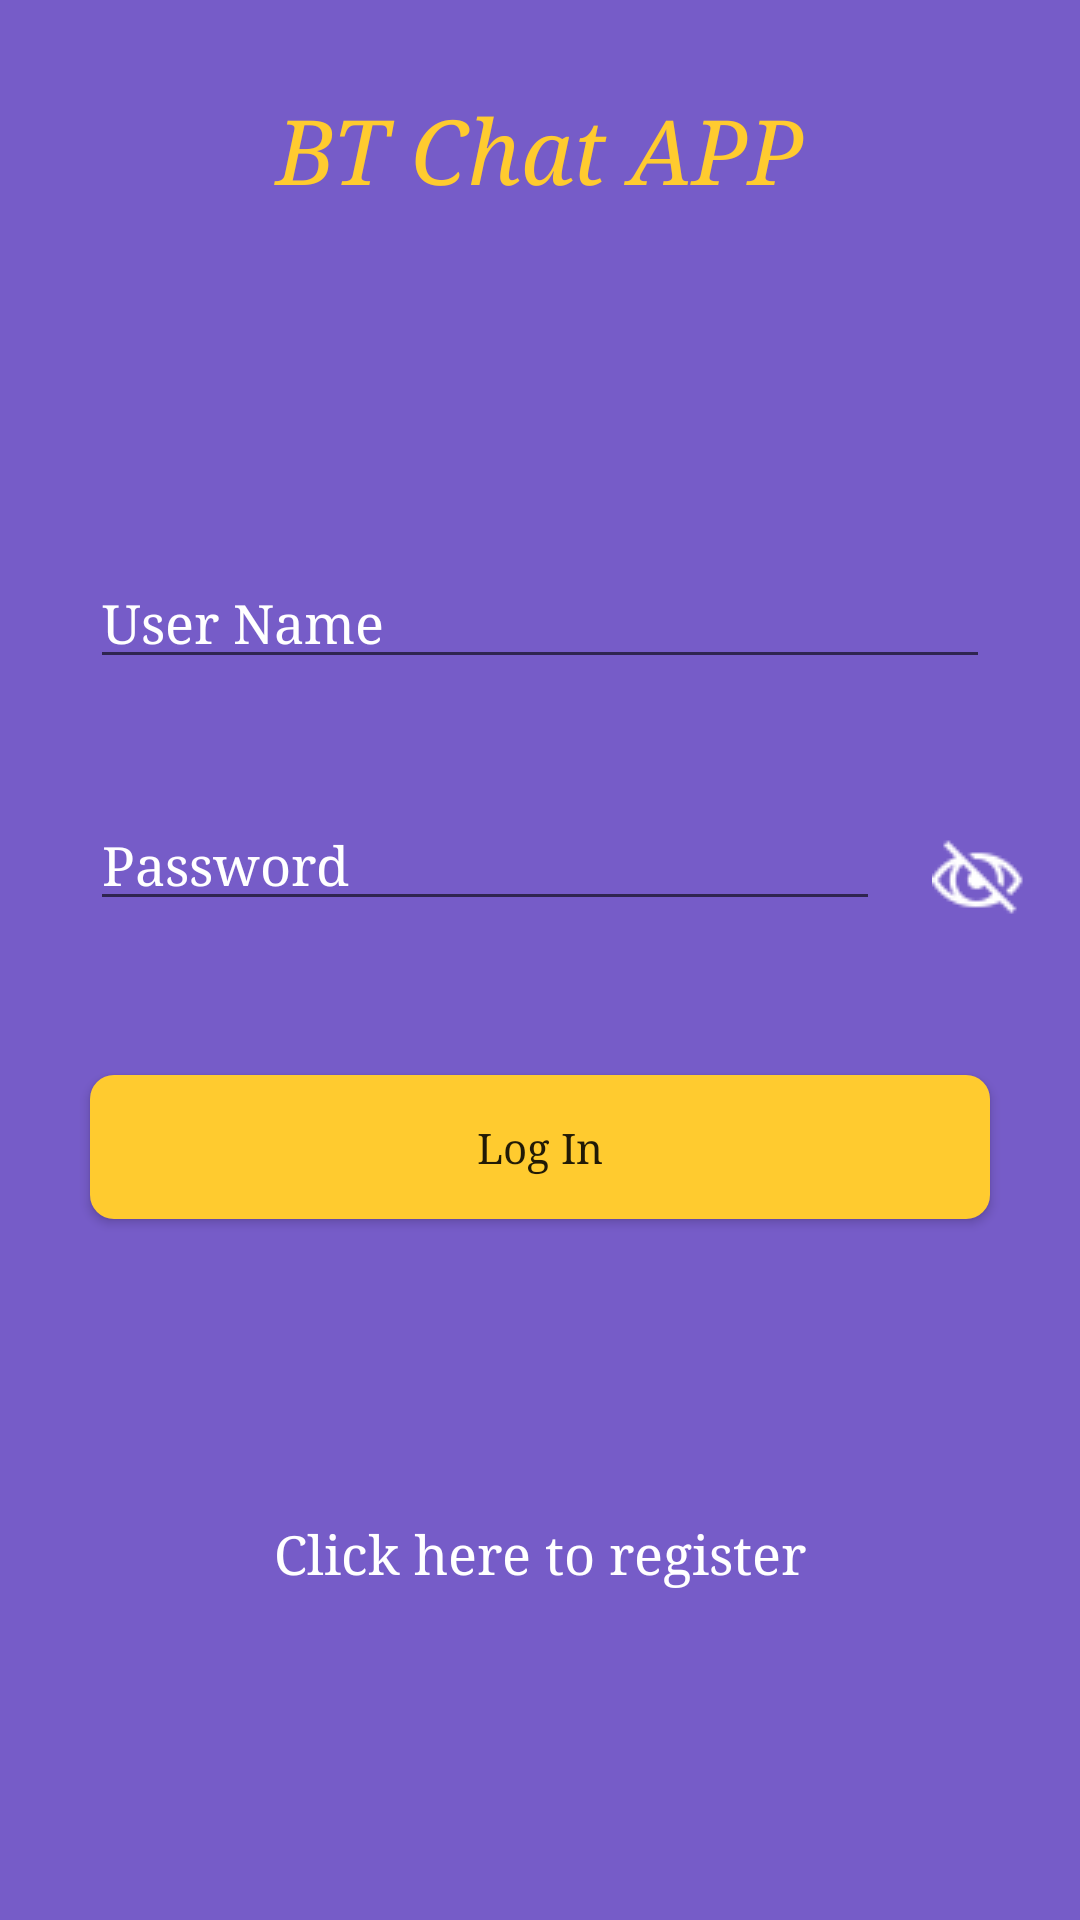

This screen was rendered from an Android layout file. Write that file and the resources it references.
<!-- AndroidManifest.xml: application theme AppTheme -->
<!-- res/layout/activity_login.xml -->
<?xml version="1.0" encoding="utf-8"?>
<LinearLayout xmlns:android="http://schemas.android.com/apk/res/android"
    xmlns:app="http://schemas.android.com/apk/res-auto"
    xmlns:tools="http://schemas.android.com/tools"
    android:layout_width="match_parent"
    android:layout_height="match_parent"
    android:orientation="vertical"
    android:background="#765CC8"
    tools:context=".activity.Login">

    <ScrollView
        android:layout_width="match_parent"
        android:layout_height="match_parent"
        android:scrollbars="vertical"
        android:fillViewport="true">

        <LinearLayout
            android:layout_width="match_parent"
            android:layout_height="wrap_content"
            android:weightSum="10"
            android:orientation="vertical">

            <TextView
                android:id="@+id/textView2"
                android:layout_width="match_parent"
                android:layout_height="0dp"
                android:text="BT Chat APP"
                android:gravity="center_horizontal"
                android:typeface="serif"
                android:textAlignment="center"
                android:textAllCaps="false"
                android:layout_weight="1"
                android:textColor="@color/colorTextYellow"
                android:textSize="30sp"
                android:layout_marginTop="30dp"
                android:textStyle="italic" />

                <LinearLayout
                    android:layout_width="match_parent"
                    android:layout_weight="7.5"
                    android:layout_height="0dp"
                    android:gravity="center"
                    android:orientation="vertical"
                    android:padding="10dp">

                    <EditText
                        android:id="@+id/username"
                        android:layout_width="match_parent"
                        android:layout_height="wrap_content"
                        android:layout_margin="20dp"
                        android:typeface="serif"
                        android:textColorHint="@android:color/white"
                        android:textColor="@android:color/white"
                        android:hint="User Name"
                        android:inputType="text"
                        android:maxLines="1" />
<LinearLayout
    android:layout_width="match_parent"
    android:layout_height="wrap_content"
    android:orientation="horizontal">
    <EditText
        android:id="@+id/password"
        android:layout_width="0dp"
        android:layout_weight="8.5"
        android:layout_height="wrap_content"
        android:layout_marginTop="20dp"
        android:layout_marginBottom="20dp"
        android:layout_marginLeft="20dp"
        android:textColorHint="@android:color/white"
        android:textColor="@android:color/white"
        android:typeface="serif"
        android:hint="Password"
        android:inputType="textPassword"
        android:maxLines="1" />

    <ImageView
        android:layout_width="0dp"
        android:layout_height="wrap_content"
        android:layout_weight="1.5"
        android:layout_marginTop="30dp"
        android:layout_marginBottom="30dp"
        android:layout_marginLeft="10dp"
        android:src="@drawable/eye_invisible_32"
        android:id="@+id/hidePassword" />
    <ImageView
        android:layout_width="0dp"
        android:layout_height="wrap_content"
        android:layout_weight="1.5"
        android:layout_marginTop="30dp"
        android:layout_marginBottom="30dp"
        android:layout_marginLeft="10dp"
        android:src="@drawable/eye_32"
        android:visibility="gone"
        android:id="@+id/showPassword" />
</LinearLayout>


                    <Button
                        android:id="@+id/loginButton"
                        android:layout_width="match_parent"
                        android:layout_height="wrap_content"
                        android:layout_margin="20dp"
                        android:typeface="serif"
                        android:background="@drawable/btn_background"
                        android:textAllCaps="false"
                        android:text="Log In" />

                </LinearLayout>

            <TextView
                android:id="@+id/register"
                android:layout_width="match_parent"
                android:layout_height="0dp"
                android:layout_weight="1"
                android:typeface="serif"
                android:gravity="center_horizontal"
                android:textColor="@android:color/white"
                android:layout_marginBottom="50dp"
                android:text="Click here to register"
                android:textAlignment="center"
                android:textSize="18sp" />
        </LinearLayout>
    </ScrollView>

</LinearLayout>
<!-- resources referenced by this layout -->
<resources>
  <color name="colorTextYellow">#ffcb2f</color>
  <!-- drawable btn_background (drawable) -->
  <?xml version="1.0" encoding="utf-8"?>
  <shape xmlns:android="http://schemas.android.com/apk/res/android">
      <solid android:color="#ffcb2f"/>
      <corners android:radius="8dp"/>
  </shape>
  <!-- drawable eye_32: png bitmap (drawable, 673 bytes) -->
  <!-- drawable eye_invisible_32: png bitmap (drawable, 850 bytes) -->
  <style name="AppTheme" parent="Theme.AppCompat.Light.DarkActionBar">
          
          <item name="colorPrimary">@color/colorPrimary</item>
          <item name="colorPrimaryDark">@color/colorPrimaryDark</item>
          <item name="colorAccent">@color/colorAccent</item>
      </style>
  <color name="colorPrimary">#3F51B5</color>
  <color name="colorPrimaryDark">#303F9F</color>
  <color name="colorAccent">#FF4081</color>
</resources>
